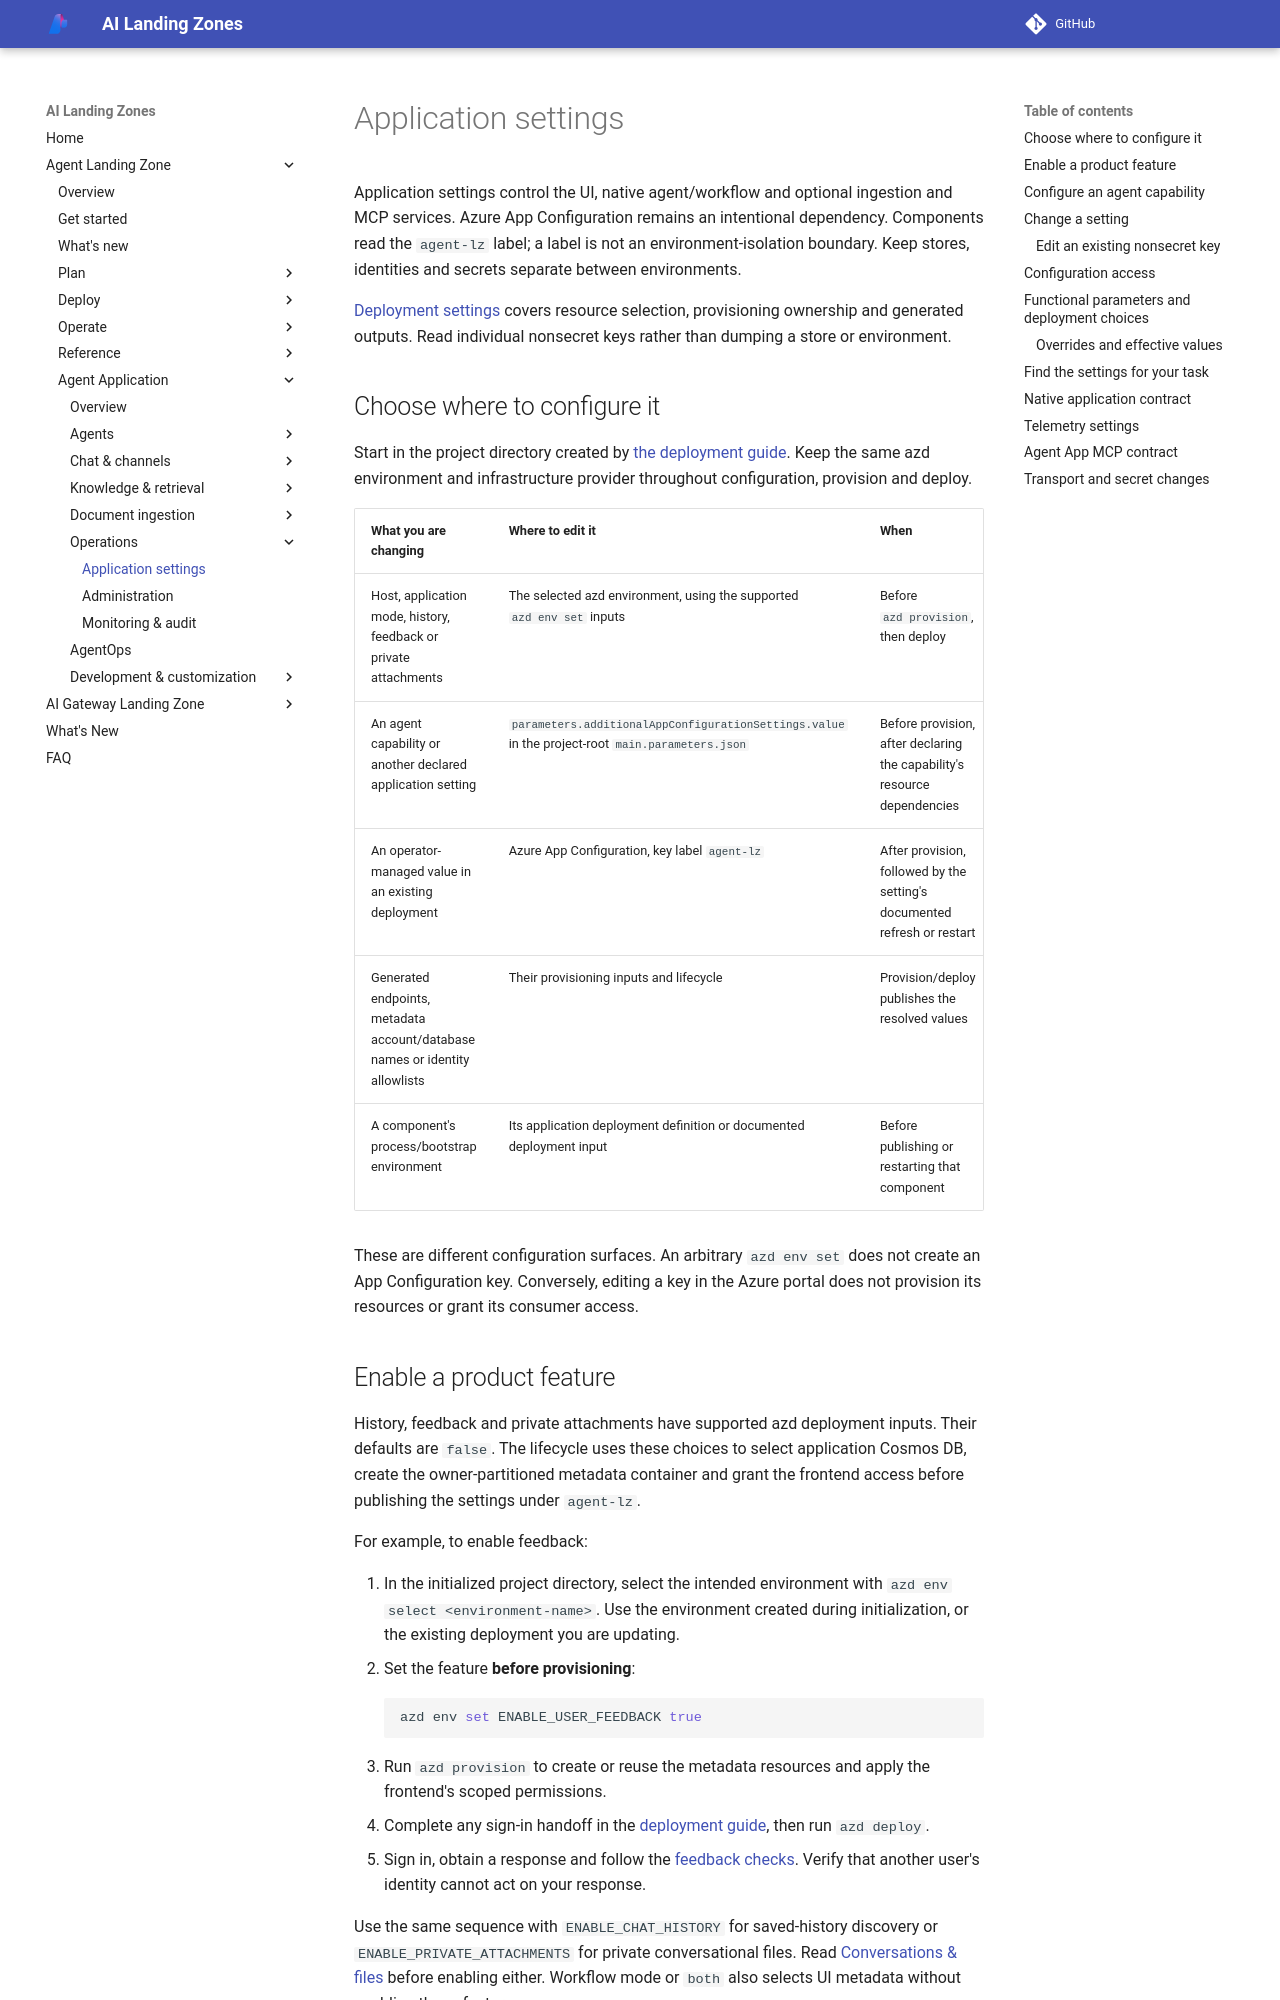

repository: lazyhacker6/triage-azure-v0c80bd9-b92d14 · page: agent-landing-zone/application-settings/index.html · generator: mkdocs

# Application settings

Application settings control the UI, native agent/workflow and optional
ingestion and MCP services. Azure App Configuration remains an intentional dependency.
Components read the `agent-lz` label; a label is not an environment-isolation
boundary. Keep stores, identities and secrets separate between environments.

[Deployment settings](configuration.md) covers resource selection, provisioning
ownership and generated outputs. Read individual nonsecret keys rather than
dumping a store or environment.

## Choose where to configure it

Start in the project directory created by
[the deployment guide](deploy-full-stack.md). Keep the same azd environment
and infrastructure provider throughout configuration, provision and deploy.

| What you are changing | Where to edit it | When |
| --- | --- | --- |
| Host, application mode, history, feedback or private attachments | The selected azd environment, using the supported `azd env set` inputs | Before `azd provision`, then deploy |
| An agent capability or another declared application setting | `parameters.additionalAppConfigurationSettings.value` in the project-root `main.parameters.json` | Before provision, after declaring the capability's resource dependencies |
| An operator-managed value in an existing deployment | Azure App Configuration, key label `agent-lz` | After provision, followed by the setting's documented refresh or restart |
| Generated endpoints, metadata account/database names or identity allowlists | Their provisioning inputs and lifecycle | Provision/deploy publishes the resolved values |
| A component's process/bootstrap environment | Its application deployment definition or documented deployment input | Before publishing or restarting that component |

These are different configuration surfaces. An arbitrary `azd env set`
does not create an App Configuration key. Conversely, editing a key in the
Azure portal does not provision its resources or grant its consumer access.
